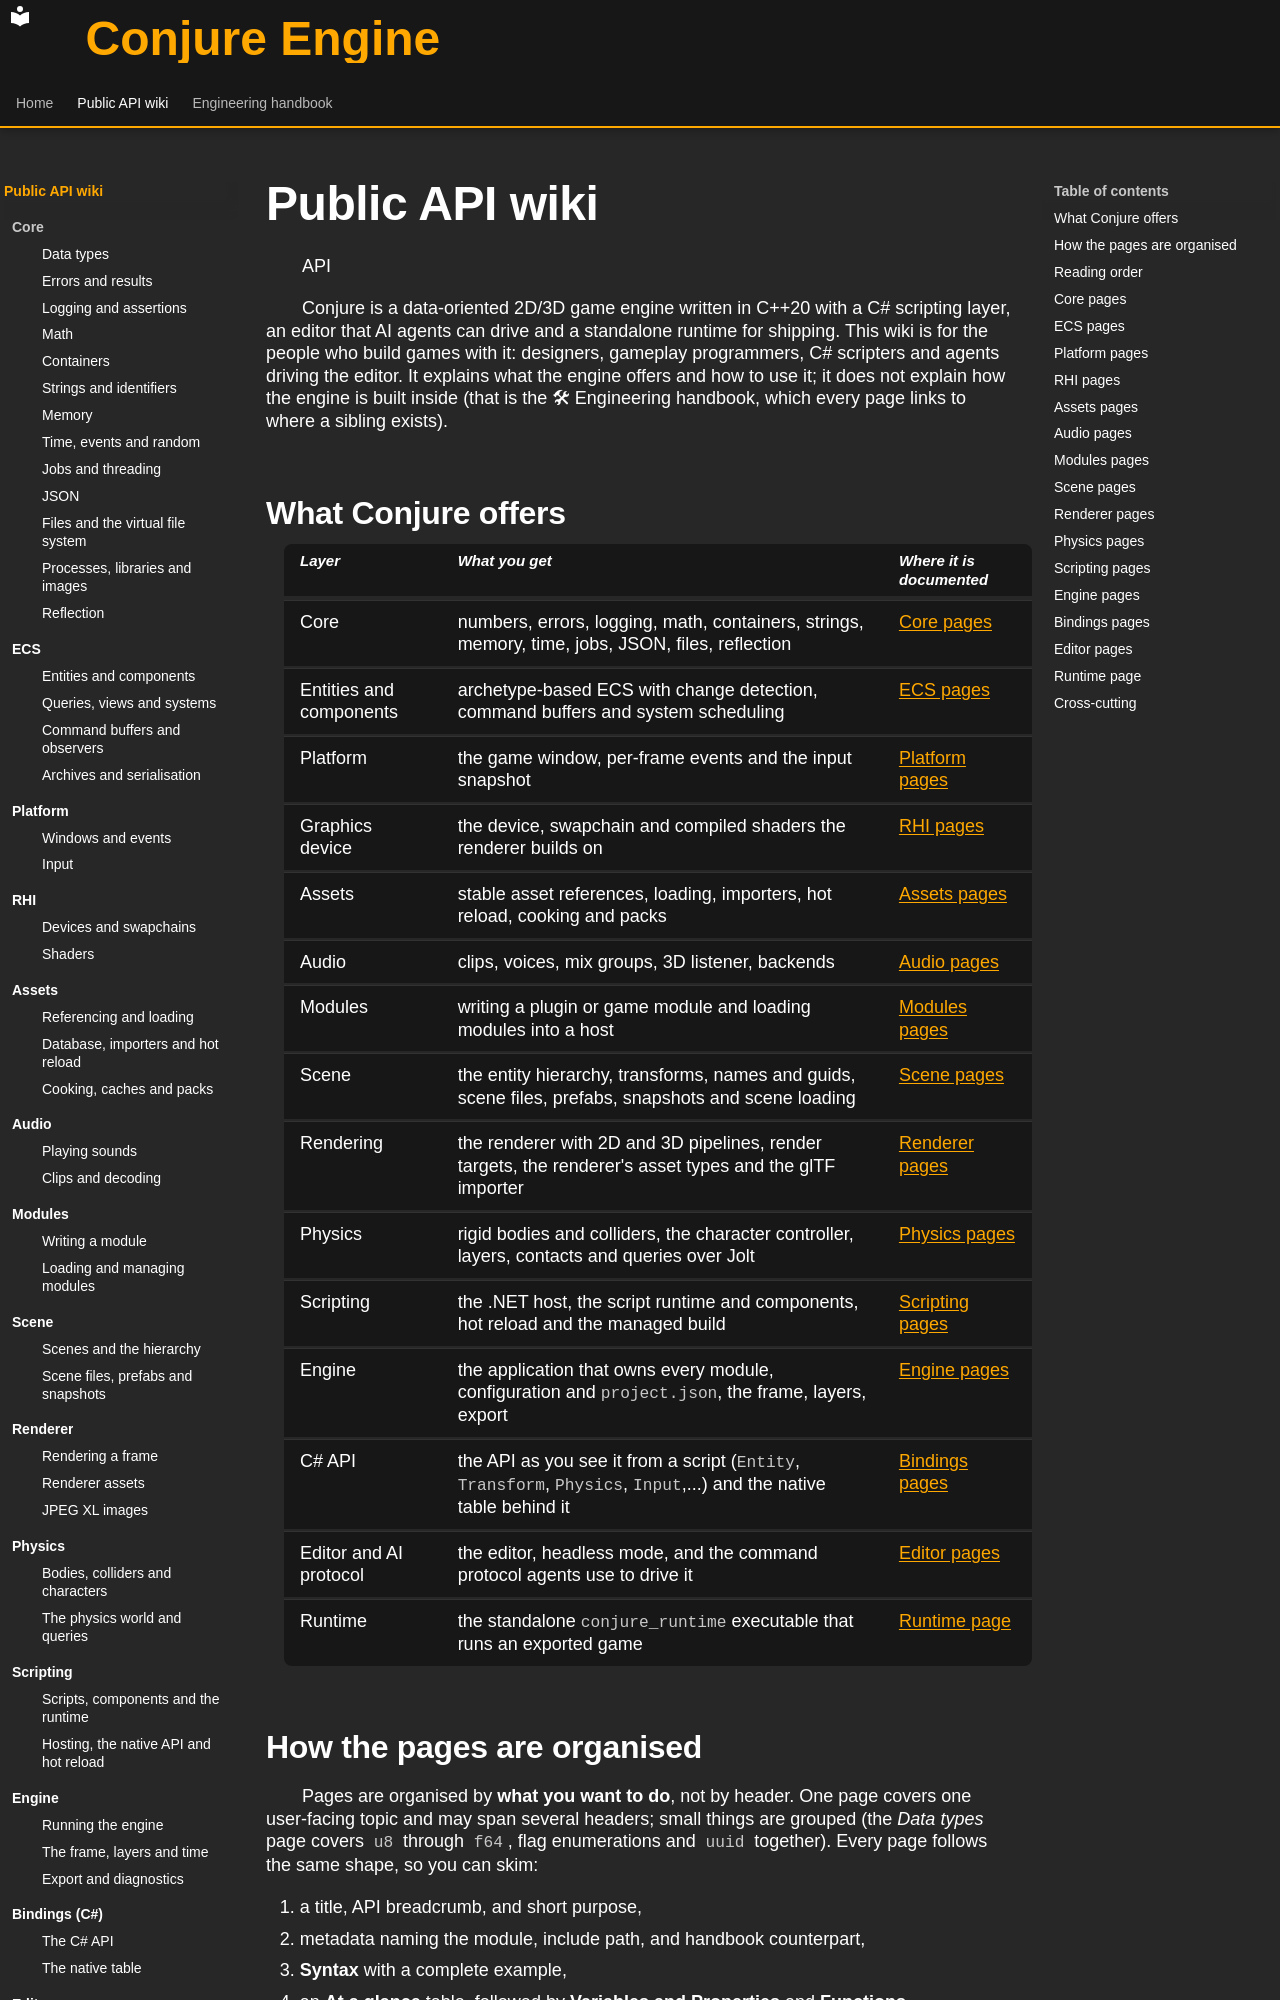

repository: Dozer90/Conjure-Engine · page: api/index.html · generator: mkdocs

# Public API wiki
<!-- doc-template:wiki-index -->
API

<!-- doc-content:purpose:start -->
Conjure is a data-oriented 2D/3D game engine written in C++20 with a C# scripting layer, an editor that AI agents
can drive and a standalone runtime for shipping. This wiki is for the people who build games with it: designers,
gameplay programmers, C# scripters and agents driving the editor. It explains what the engine offers and how to use
it; it does not explain how the engine is built inside (that is the 🛠 Engineering handbook, which every page links
to where a sibling exists).
<!-- doc-content:purpose:end -->

<!-- doc-content:body:start -->
## What Conjure offers

| Layer | What you get | Where it is documented |
|---|---|---|
| Core | numbers, errors, logging, math, containers, strings, memory, time, jobs, JSON, files, reflection | [Core pages](#core-pages) |
| Entities and components | archetype-based ECS with change detection, command buffers and system scheduling | [ECS pages](#ecs-pages) |
| Platform | the game window, per-frame events and the input snapshot | [Platform pages](#platform-pages) |
| Graphics device | the device, swapchain and compiled shaders the renderer builds on | [RHI pages](#rhi-pages) |
| Assets | stable asset references, loading, importers, hot reload, cooking and packs | [Assets pages](#assets-pages) |
| Audio | clips, voices, mix groups, 3D listener, backends | [Audio pages](#audio-pages) |
| Modules | writing a plugin or game module and loading modules into a host | [Modules pages](#modules-pages) |
| Scene | the entity hierarchy, transforms, names and guids, scene files, prefabs, snapshots and scene loading | [Scene pages](#scene-pages) |
| Rendering | the renderer with 2D and 3D pipelines, render targets, the renderer's asset types and the glTF importer | [Renderer pages](#renderer-pages) |
| Physics | rigid bodies and colliders, the character controller, layers, contacts and queries over Jolt | [Physics pages](#physics-pages) |
| Scripting | the .NET host, the script runtime and components, hot reload and the managed build | [Scripting pages](#scripting-pages) |
| Engine | the application that owns every module, configuration and `project.json`, the frame, layers, export | [Engine pages](#engine-pages) |
| C# API | the API as you see it from a script (`Entity`, `Transform`, `Physics`, `Input`,...) and the native table behind it | [Bindings pages](#bindings-pages) |
| Editor and AI protocol | the editor, headless mode, and the command protocol agents use to drive it | [Editor pages](#editor-pages) |
| Runtime | the standalone `conjure_runtime` executable that runs an exported game | [Runtime page](#runtime-page) |
